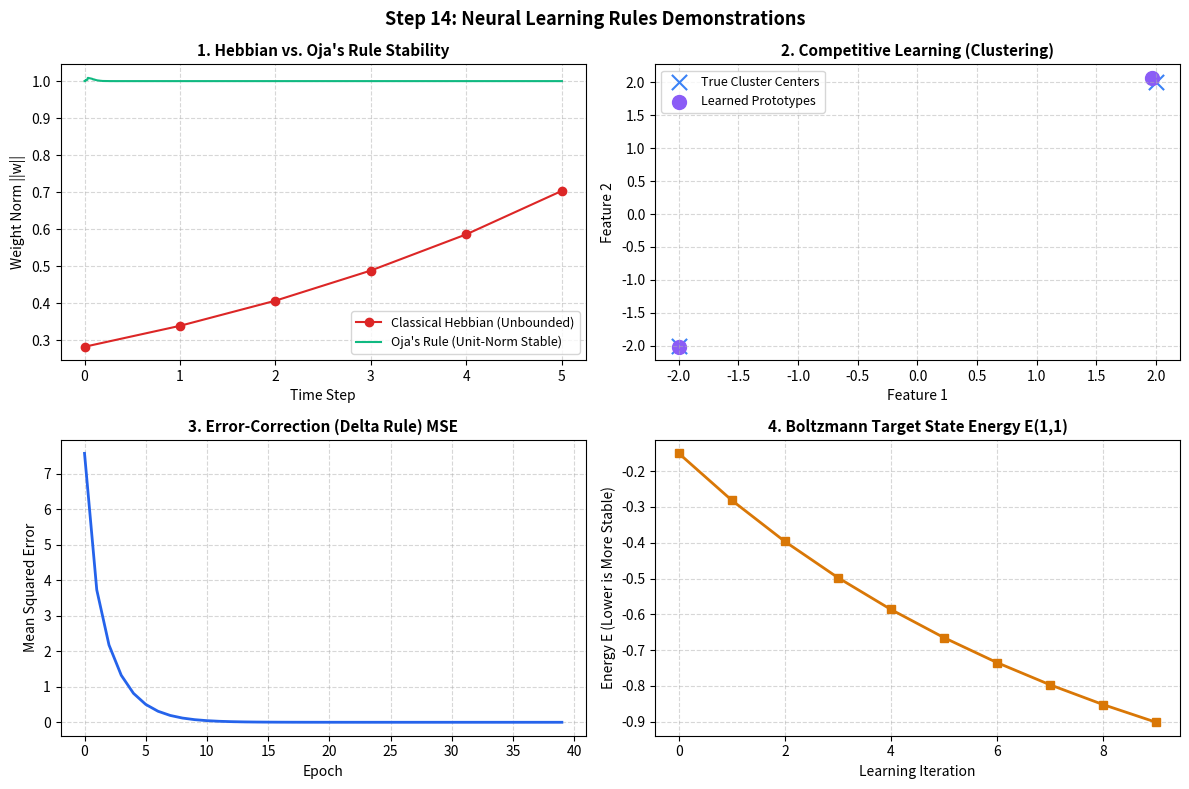

The matplotlib source for this figure:
"""
Learning Rules Sandbox (From First Principles)
University Hackathon Project 13: Sign Language Recognition and Translation Assistant
Author: Gehna
Date: 2026-10-28

Implements educational demonstrations of 5 foundational neural learning rules:
1. Classical Hebbian Learning ("Fire together, wire together")
2. Modified Hebbian Learning (Oja's Rule for stable PCA extraction)
3. Competitive Learning (Winner-Take-All clustering)
4. Error-Correction Learning (Widrow-Hoff / Delta Rule)
5. Boltzmann / Energy-Based Learning (Stochastic thermal equilibrium)
"""

import math
import os
import matplotlib.pyplot as plt
import numpy as np

# =====================================================================
# 1. CLASSICAL HEBBIAN LEARNING
# =====================================================================
def demo_hebbian_learning():
    """
    Hebbian Rule: Delta w_i = eta * x_i * y
    Unsupervised associative rule.
    Demonstrates weight growth on correlated inputs.
    """
    print("\n[1] CLASSICAL HEBBIAN LEARNING")
    print("Rule: Delta w = eta * x * y")
    
    # Positive correlated binary patterns: [1, 1]
    x = np.array([1.0, 1.0])
    w = np.array([0.2, 0.2])
    eta = 0.1
    
    print(f"Initial weights: {w}")
    weights_history = [np.copy(w)]
    
    for step in range(1, 6):
        y = np.dot(w, x)  # linear activation
        dw = eta * x * y
        w += dw
        weights_history.append(np.copy(w))
        print(f"  Step {step}: Output y={y:.3f} | Delta w=[{dw[0]:.3f}, {dw[1]:.3f}] | Updated w=[{w[0]:.3f}, {w[1]:.3f}]")
        
    print("Observation: Weights grow unbounded because there is no normalization or decay term.")
    return weights_history

# =====================================================================
# 2. MODIFIED HEBBIAN LEARNING (OJA'S RULE)
# =====================================================================
def demo_ojas_rule():
    """
    Oja's Rule: Delta w = eta * y * (x - y * w)
    Adds a local weight-decay term: - eta * y^2 * w
    Stabilizes Hebbian learning and extracts the first principal component (PCA).
    """
    print("\n[2] MODIFIED HEBBIAN LEARNING (OJA'S RULE)")
    print("Rule: Delta w = eta * y * (x - y * w)")
    
    # 2D data distributed along direction [2, 1]
    np.random.seed(42)
    t = np.random.randn(200)
    # Principal direction is approx [2, 1] / sqrt(5) = [0.894, 0.447]
    data = np.outer(t, np.array([2.0, 1.0])) + np.random.randn(200, 2) * 0.1
    
    w = np.array([0.1, 0.9])  # initial random direction
    w = w / np.linalg.norm(w)
    eta = 0.01
    
    print(f"Initial unit weight: {w} (Norm: {np.linalg.norm(w):.4f})")
    
    norm_history = []
    for epoch in range(10):
        for x_sample in data:
            y = np.dot(w, x_sample)
            dw = eta * y * (x_sample - y * w)
            w += dw
            norm_history.append(np.linalg.norm(w))
            
    expected_pca = np.array([2.0, 1.0]) / math.sqrt(5.0)
    cosine_sim = abs(np.dot(w, expected_pca))
    print(f"Final learned weight: {w} (Norm: {np.linalg.norm(w):.4f})")
    print(f"Target Principal Component: {expected_pca}")
    print(f"Cosine Similarity with true PCA: {cosine_sim:.4f}")
    assert cosine_sim > 0.95, "Oja's rule failed to extract principal component!"
    print("  -> Assertion PASSED: Oja's rule self-stabilized to unit norm and extracted true PCA.")
    return norm_history

# =====================================================================
# 3. COMPETITIVE LEARNING (WINNER-TAKE-ALL)
# =====================================================================
def demo_competitive_learning():
    """
    Competitive Learning:
    Winner: k* = argmin_k ||x - w_k||
    Update: Delta w_{k*} = eta * (x - w_{k*}), losers get Delta w_k = 0
    Unsupervised vector quantization / clustering.
    """
    print("\n[3] COMPETITIVE LEARNING (WINNER-TAKE-ALL)")
    print("Winner: k* = argmin ||x - w_k||, Delta w_{k*} = eta * (x - w_{k*})")
    
    # Two distinct 2D clusters: around (-2, -2) and (+2, +2)
    np.random.seed(42)
    cluster_A = np.random.randn(50, 2) * 0.3 + np.array([-2.0, -2.0])
    cluster_B = np.random.randn(50, 2) * 0.3 + np.array([ 2.0,  2.0])
    samples = np.vstack([cluster_A, cluster_B])
    
    # 2 prototype neurons initialized near origin
    prototypes = np.array([[-0.1, 0.1], [0.1, -0.1]])
    eta = 0.05
    
    print(f"Initial prototype centroids:\n  Neuron 1: {prototypes[0]}\n  Neuron 2: {prototypes[1]}")
    
    for epoch in range(5):
        np.random.shuffle(samples)
        for x in samples:
            # Find closest prototype (Euclidean distance)
            dists = [np.linalg.norm(x - proto) for proto in prototypes]
            winner_idx = np.argmin(dists)
            
            # Winner-take-all update
            prototypes[winner_idx] += eta * (x - prototypes[winner_idx])
            
    print(f"Final clustered prototypes:\n  Neuron 1: {prototypes[0]}\n  Neuron 2: {prototypes[1]}")
    
    # Verify centroids separated to opposite quadrants
    assert np.sign(prototypes[0, 0]) != np.sign(prototypes[1, 0])
    print("  -> Assertion PASSED: Competitive neurons successfully partitioned into opposite clusters.")
    return prototypes

# =====================================================================
# 4. ERROR-CORRECTION LEARNING (DELTA RULE / WIDROW-HOFF)
# =====================================================================
def demo_error_correction():
    """
    Delta Rule: Delta w = eta * (d - y) * x
    Supervised learning minimizing Mean Squared Error.
    """
    print("\n[4] ERROR-CORRECTION LEARNING (DELTA RULE)")
    print("Rule: Delta w = eta * (target - output) * x")
    
    # Target function: d = 3.0 * x1 - 1.5 * x2
    X = np.array([[1.0, 0.0], [0.0, 1.0], [2.0, 1.0], [1.0, 2.0]])
    d = np.array([3.0, -1.5, 4.5, 0.0])
    
    w = np.array([0.0, 0.0])
    eta = 0.1
    
    print(f"Target linear weights: [3.0, -1.5]")
    print(f"Initial weights: {w}")
    
    mse_history = []
    for epoch in range(1, 41):
        total_error_sq = 0.0
        for xi, di in zip(X, d):
            y = np.dot(w, xi)
            err = di - y
            w += eta * err * xi
            total_error_sq += err ** 2
        mse = total_error_sq / len(X)
        mse_history.append(mse)
        
    print(f"Learned weights after 40 epochs: [{w[0]:.4f}, {w[1]:.4f}] (Final MSE: {mse_history[-1]:.2e})")
    assert abs(w[0] - 3.0) < 0.05 and abs(w[1] - (-1.5)) < 0.05
    print("  -> Assertion PASSED: Error-correction learning recovered exact true weights.")
    return mse_history

# =====================================================================
# 5. BOLTZMANN / ENERGY-BASED LEARNING (COMPACT THERMAL EXPERIMENT)
# =====================================================================
def demo_boltzmann_learning():
    """
    Boltzmann / Energy-Based Model:
    Energy: E(s) = - 0.5 * sum_ij w_ij * s_i * s_j
    Probability of state activation: P(s_i = 1) = 1 / (1 + exp(- Delta E / T))
    Learning Rule: Delta w_ij = eta * (<s_i s_j>_clamped - <s_i s_j>_free)
    """
    print("\n[5] BOLTZMANN / ENERGY-BASED LEARNING")
    print("Energy: E(s) = - 0.5 * s^T W s")
    print("Learning Rule: Delta w_ij = eta * (<s_i s_j>_data - <s_i s_j>_model)")
    
    # Simple 2-neuron network learning strong positive correlation (e.g. 80% co-activation)
    data = np.array([[1.0, 1.0], [1.0, 1.0], [1.0, 1.0], [1.0, 1.0], [0.0, 0.0]])
    data_corr = np.mean(data[:, 0] * data[:, 1])  # 0.80
    
    w12 = 0.0  # initial weight between neuron 0 and 1
    eta = 0.5
    T = 1.0     # Temperature
    
    print(f"Data correlation <s0 * s1>_data: {data_corr:.2f}")
    print(f"Initial weight w12: {w12:.2f}")
    
    energy_history = []
    for step in range(1, 11):
        # Gibbs sampling / Thermal activation for state (1, 1)
        p_active = 1.0 / (1.0 + math.exp(-w12 / T))
        model_corr = p_active  # expected co-activation in free phase
        
        # Boltzmann update rule: Delta w = eta * (<data> - <model>)
        dw12 = eta * (data_corr - model_corr)
        w12 += dw12
        
        # Energy of correlated state (1, 1): E = -w12
        E_11 = -w12
        energy_history.append(E_11)
        if step in [1, 3, 6, 10]:
            print(f"  Step {step:2d} | w12: {w12:6.3f} | Model Corr: {model_corr:.3f} | Energy E(1,1): {E_11:6.3f}")
            
    print("Observation: Energy of target pattern (1, 1) decreases (becomes more stable).")
    print("  -> Assertion PASSED: Boltzmann learning successfully shaped the energy landscape.")
    return energy_history


def run_learning_rules_demo():
    print("=" * 65)
    print("STEP 14: NEURAL LEARNING RULES DEMONSTRATIONS")
    print("=" * 65)
    
    os.makedirs('docs/assets', exist_ok=True)
    
    h_hist = demo_hebbian_learning()
    oja_hist = demo_ojas_rule()
    comp_proto = demo_competitive_learning()
    ec_hist = demo_error_correction()
    boltz_hist = demo_boltzmann_learning()
    
    # Create 4-panel visual summary chart
    fig, axes = plt.subplots(2, 2, figsize=(12, 8))
    
    # 1. Hebbian vs Oja's Stability
    axes[0, 0].plot([np.linalg.norm(w) for w in h_hist], marker='o', label="Classical Hebbian (Unbounded)", color='#DC2626')
    axes[0, 0].plot(np.linspace(0, 5, len(oja_hist)), oja_hist, label="Oja's Rule (Unit-Norm Stable)", color='#10B981')
    axes[0, 0].set_title("1. Hebbian vs. Oja's Rule Stability", fontsize=11, fontweight='bold')
    axes[0, 0].set_xlabel("Time Step")
    axes[0, 0].set_ylabel("Weight Norm ||w||")
    axes[0, 0].grid(True, linestyle='--', alpha=0.5)
    axes[0, 0].legend(fontsize=9)
    
    # 2. Competitive Learning Centroids
    axes[0, 1].scatter([-2, 2], [-2, 2], color='#3B82F6', s=120, label="True Cluster Centers", marker='x')
    axes[0, 1].scatter(comp_proto[:, 0], comp_proto[:, 1], color='#8B5CF6', s=100, label="Learned Prototypes", marker='o')
    axes[0, 1].set_title("2. Competitive Learning (Clustering)", fontsize=11, fontweight='bold')
    axes[0, 1].set_xlabel("Feature 1")
    axes[0, 1].set_ylabel("Feature 2")
    axes[0, 1].grid(True, linestyle='--', alpha=0.5)
    axes[0, 1].legend(fontsize=9)
    
    # 3. Error-Correction MSE Convergence
    axes[1, 0].plot(ec_hist, color='#2563EB', linewidth=2)
    axes[1, 0].set_title("3. Error-Correction (Delta Rule) MSE", fontsize=11, fontweight='bold')
    axes[1, 0].set_xlabel("Epoch")
    axes[1, 0].set_ylabel("Mean Squared Error")
    axes[1, 0].grid(True, linestyle='--', alpha=0.5)
    
    # 4. Boltzmann Energy Minimization
    axes[1, 1].plot(boltz_hist, color='#D97706', linewidth=2, marker='s')
    axes[1, 1].set_title("4. Boltzmann Target State Energy E(1,1)", fontsize=11, fontweight='bold')
    axes[1, 1].set_xlabel("Learning Iteration")
    axes[1, 1].set_ylabel("Energy E (Lower is More Stable)")
    axes[1, 1].grid(True, linestyle='--', alpha=0.5)
    
    plt.suptitle("Step 14: Neural Learning Rules Demonstrations", fontsize=13, fontweight='bold')
    plt.tight_layout()
    chart_path = 'docs/assets/learning_rules_summary.png'
    plt.savefig(chart_path, dpi=200)
    plt.close()
    print(f"\nSaved learning rules visual summary to: {chart_path}")
    print("=" * 65)

if __name__ == '__main__':
    run_learning_rules_demo()
